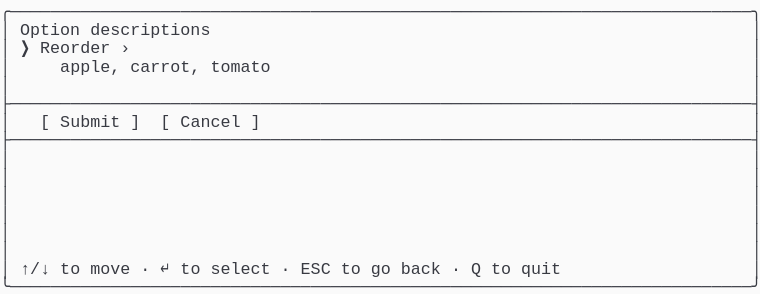
t = 0.00 s
t = 1.03 s: frame unchanged from t = 0.00 s, image omitted
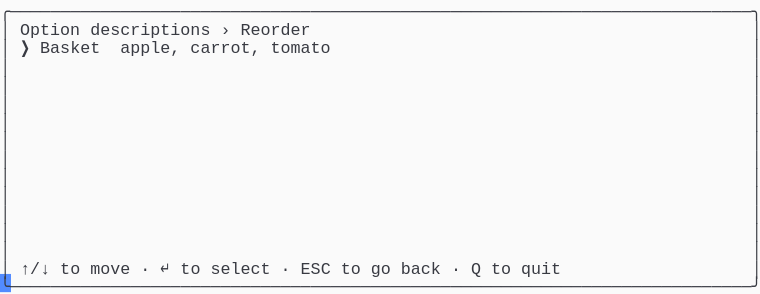
t = 1.98 s
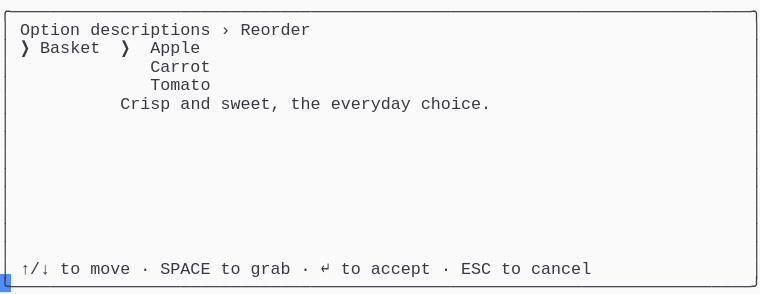
t = 2.80 s
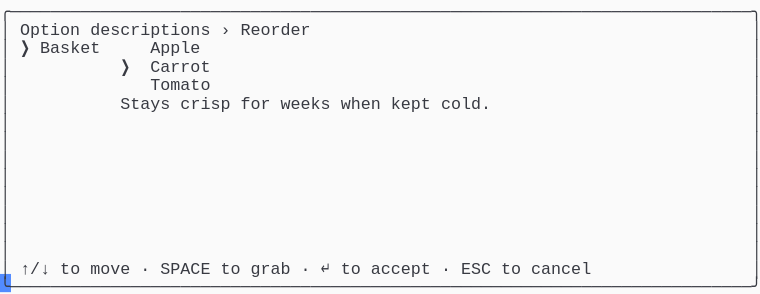
t = 3.69 s
t = 5.06 s: frame unchanged from t = 3.69 s, image omitted

The animated SVG that drew these frames (rendered in a browser with its animation timeline set to each time). Animation: 1 CSS @keyframes rule; one cycle of 5.75 s, repeats indefinitely.

<svg xmlns="http://www.w3.org/2000/svg" xmlns:xlink="http://www.w3.org/1999/xlink" width="760" height="293.92"><rect width="760" height="293.92" rx="0" ry="0" class="a"></rect><svg height="293.92" viewBox="0 0 76 29.392" width="760" xmlns="http://www.w3.org/2000/svg" xmlns:xlink="http://www.w3.org/1999/xlink"><style>.a{fill:rgb(250,250,250)}.b{font-family:Consolas,"Courier New",Courier,"Liberation Mono",monospace}.c{fill:rgb(56,58,66);white-space:pre}.d{fill:transparent}.e{fill:rgb(82,139,255)}.g{animation-duration:5.75s;animation-iteration-count:infinite;animation-name:f;animation-timing-function:steps(1,end)}@keyframes f{0%{transform:translateX(-0px)}0%{transform:translateX(-76px)}23.9%{transform:translateX(-152px)}38%{transform:translateX(-228px)}52.2%{transform:translateX(-304px)}100%{transform:translateX(-380px)}}</style><g font-family="Consolas, &quot;Courier New&quot;, Courier, &quot;Liberation Mono&quot;, monospace" font-size="1.67" class="b"><defs><symbol id="1"><text x="0" y="1.67" class="c" textLength="76.152" lengthAdjust="spacingAndGlyphs">╭──────────────────────────────────────────────────────────────────────────╮</text></symbol><symbol id="2"><text x="0" y="1.67" class="c" textLength="1.002" lengthAdjust="spacingAndGlyphs">│</text><text x="75.14999999999999" y="1.67" class="c" textLength="1.002" lengthAdjust="spacingAndGlyphs">│</text></symbol><symbol id="3"><text x="0" y="1.67" class="c" textLength="76.152" lengthAdjust="spacingAndGlyphs">├──────────────────────────────────────────────────────────────────────────┤</text></symbol><symbol id="4"><text x="0" y="1.67" class="c" textLength="1.002" lengthAdjust="spacingAndGlyphs">│</text><text x="2.004" y="1.67" class="c" textLength="3.006" lengthAdjust="spacingAndGlyphs">↑/↓</text><text x="6.012" y="1.67" class="c" textLength="2.004" lengthAdjust="spacingAndGlyphs">to</text><text x="9.017999999999999" y="1.67" class="c" textLength="4.008" lengthAdjust="spacingAndGlyphs">move</text><text x="14.027999999999999" y="1.67" class="c" textLength="1.002" lengthAdjust="spacingAndGlyphs">·</text><text x="16.032" y="1.67" class="c" textLength="1.002" lengthAdjust="spacingAndGlyphs">↵</text><text x="18.035999999999998" y="1.67" class="c" textLength="2.004" lengthAdjust="spacingAndGlyphs">to</text><text x="21.041999999999998" y="1.67" class="c" textLength="6.012" lengthAdjust="spacingAndGlyphs">select</text><text x="28.055999999999997" y="1.67" class="c" textLength="1.002" lengthAdjust="spacingAndGlyphs">·</text><text x="30.059999999999995" y="1.67" class="c" textLength="3.006" lengthAdjust="spacingAndGlyphs">ESC</text><text x="34.068" y="1.67" class="c" textLength="2.004" lengthAdjust="spacingAndGlyphs">to</text><text x="37.074" y="1.67" class="c" textLength="2.004" lengthAdjust="spacingAndGlyphs">go</text><text x="40.08" y="1.67" class="c" textLength="4.008" lengthAdjust="spacingAndGlyphs">back</text><text x="45.089999999999996" y="1.67" class="c" textLength="1.002" lengthAdjust="spacingAndGlyphs">·</text><text x="47.093999999999994" y="1.67" class="c" textLength="1.002" lengthAdjust="spacingAndGlyphs">Q</text><text x="49.098" y="1.67" class="c" textLength="2.004" lengthAdjust="spacingAndGlyphs">to</text><text x="52.104" y="1.67" class="c" textLength="4.008" lengthAdjust="spacingAndGlyphs">quit</text><text x="75.14999999999999" y="1.67" class="c" textLength="1.002" lengthAdjust="spacingAndGlyphs">│</text></symbol><symbol id="5"><text x="0" y="1.67" class="c" textLength="76.152" lengthAdjust="spacingAndGlyphs">╰──────────────────────────────────────────────────────────────────────────╯</text></symbol><symbol id="6"><text x="0" y="1.67" class="c" textLength="1.002" lengthAdjust="spacingAndGlyphs">│</text><text x="2.004" y="1.67" class="c" textLength="6.012" lengthAdjust="spacingAndGlyphs">Option</text><text x="9.017999999999999" y="1.67" class="c" textLength="12.024" lengthAdjust="spacingAndGlyphs">descriptions</text><text x="22.043999999999997" y="1.67" class="c" textLength="1.002" lengthAdjust="spacingAndGlyphs">›</text><text x="24.048" y="1.67" class="c" textLength="7.014" lengthAdjust="spacingAndGlyphs">Reorder</text><text x="75.14999999999999" y="1.67" class="c" textLength="1.002" lengthAdjust="spacingAndGlyphs">│</text></symbol><symbol id="7"><text x="0" y="1.67" class="c" textLength="1.002" lengthAdjust="spacingAndGlyphs">│</text><text x="15.029999999999998" y="1.67" class="c" textLength="6.012" lengthAdjust="spacingAndGlyphs">Tomato</text><text x="75.14999999999999" y="1.67" class="c" textLength="1.002" lengthAdjust="spacingAndGlyphs">│</text></symbol><symbol id="8"><text x="0" y="1.67" class="c" textLength="1.002" lengthAdjust="spacingAndGlyphs">│</text><text x="2.004" y="1.67" class="c" textLength="3.006" lengthAdjust="spacingAndGlyphs">↑/↓</text><text x="6.012" y="1.67" class="c" textLength="2.004" lengthAdjust="spacingAndGlyphs">to</text><text x="9.017999999999999" y="1.67" class="c" textLength="4.008" lengthAdjust="spacingAndGlyphs">move</text><text x="14.027999999999999" y="1.67" class="c" textLength="1.002" lengthAdjust="spacingAndGlyphs">·</text><text x="16.032" y="1.67" class="c" textLength="5.01" lengthAdjust="spacingAndGlyphs">SPACE</text><text x="22.043999999999997" y="1.67" class="c" textLength="2.004" lengthAdjust="spacingAndGlyphs">to</text><text x="25.05" y="1.67" class="c" textLength="4.008" lengthAdjust="spacingAndGlyphs">grab</text><text x="30.059999999999995" y="1.67" class="c" textLength="1.002" lengthAdjust="spacingAndGlyphs">·</text><text x="32.064" y="1.67" class="c" textLength="1.002" lengthAdjust="spacingAndGlyphs">↵</text><text x="34.068" y="1.67" class="c" textLength="2.004" lengthAdjust="spacingAndGlyphs">to</text><text x="37.074" y="1.67" class="c" textLength="6.012" lengthAdjust="spacingAndGlyphs">accept</text><text x="44.087999999999994" y="1.67" class="c" textLength="1.002" lengthAdjust="spacingAndGlyphs">·</text><text x="46.09199999999999" y="1.67" class="c" textLength="3.006" lengthAdjust="spacingAndGlyphs">ESC</text><text x="50.1" y="1.67" class="c" textLength="2.004" lengthAdjust="spacingAndGlyphs">to</text><text x="53.105999999999995" y="1.67" class="c" textLength="6.012" lengthAdjust="spacingAndGlyphs">cancel</text><text x="75.14999999999999" y="1.67" class="c" textLength="1.002" lengthAdjust="spacingAndGlyphs">│</text></symbol><symbol id="9"><text x="0" y="1.67" class="c" textLength="1.002" lengthAdjust="spacingAndGlyphs">│</text><text x="2.004" y="1.67" class="c" textLength="1.002" lengthAdjust="spacingAndGlyphs">❯</text><text x="4.008" y="1.67" class="c" textLength="6.012" lengthAdjust="spacingAndGlyphs">Basket</text><text x="15.029999999999998" y="1.67" class="c" textLength="5.01" lengthAdjust="spacingAndGlyphs">Apple</text><text x="75.14999999999999" y="1.67" class="c" textLength="1.002" lengthAdjust="spacingAndGlyphs">│</text></symbol><symbol id="10"><text x="0" y="1.67" class="c" textLength="1.002" lengthAdjust="spacingAndGlyphs">│</text><text x="12.024" y="1.67" class="c" textLength="1.002" lengthAdjust="spacingAndGlyphs">❯</text><text x="15.029999999999998" y="1.67" class="c" textLength="6.012" lengthAdjust="spacingAndGlyphs">Carrot</text><text x="75.14999999999999" y="1.67" class="c" textLength="1.002" lengthAdjust="spacingAndGlyphs">│</text></symbol><symbol id="11"><text x="0" y="1.67" class="c" textLength="1.002" lengthAdjust="spacingAndGlyphs">│</text><text x="12.024" y="1.67" class="c" textLength="5.01" lengthAdjust="spacingAndGlyphs">Stays</text><text x="18.035999999999998" y="1.67" class="c" textLength="5.01" lengthAdjust="spacingAndGlyphs">crisp</text><text x="24.048" y="1.67" class="c" textLength="3.006" lengthAdjust="spacingAndGlyphs">for</text><text x="28.055999999999997" y="1.67" class="c" textLength="5.01" lengthAdjust="spacingAndGlyphs">weeks</text><text x="34.068" y="1.67" class="c" textLength="4.008" lengthAdjust="spacingAndGlyphs">when</text><text x="39.077999999999996" y="1.67" class="c" textLength="4.008" lengthAdjust="spacingAndGlyphs">kept</text><text x="44.087999999999994" y="1.67" class="c" textLength="5.01" lengthAdjust="spacingAndGlyphs">cold.</text><text x="75.14999999999999" y="1.67" class="c" textLength="1.002" lengthAdjust="spacingAndGlyphs">│</text></symbol><symbol id="a"><rect height="16" width="76" x="0" y="0" class="d"></rect></symbol><symbol id="b"><rect height="1.837" width="1.1022" class="e"></rect></symbol></defs><rect height="29.392" width="76" class="a"></rect><g class="g"><svg x="0" y="0" width="456"><svg x="0"><use xlink:href="#a"></use><use xlink:href="#b" x="-0.0040000000000000036" y="0"></use></svg><svg x="76"><use xlink:href="#a"></use><use xlink:href="#b" x="75.996" y="27.38"></use><use xlink:href="#1" y="0"></use><text x="0" y="3.5069999999999997" class="c" textLength="1.002" lengthAdjust="spacingAndGlyphs">│</text><text x="2.004" y="3.5069999999999997" class="c" textLength="6.012" lengthAdjust="spacingAndGlyphs">Option</text><text x="9.017999999999999" y="3.5069999999999997" class="c" textLength="12.024" lengthAdjust="spacingAndGlyphs">descriptions</text><text x="75.14999999999999" y="3.5069999999999997" class="c" textLength="1.002" lengthAdjust="spacingAndGlyphs">│</text><text x="0" y="5.343999999999999" class="c" textLength="1.002" lengthAdjust="spacingAndGlyphs">│</text><text x="2.004" y="5.343999999999999" class="c" textLength="1.002" lengthAdjust="spacingAndGlyphs">❯</text><text x="4.008" y="5.343999999999999" class="c" textLength="7.014" lengthAdjust="spacingAndGlyphs">Reorder</text><text x="12.024" y="5.343999999999999" class="c" textLength="1.002" lengthAdjust="spacingAndGlyphs">›</text><text x="75.14999999999999" y="5.343999999999999" class="c" textLength="1.002" lengthAdjust="spacingAndGlyphs">│</text><text x="0" y="7.181" class="c" textLength="1.002" lengthAdjust="spacingAndGlyphs">│</text><text x="6.012" y="7.181" class="c" textLength="6.012" lengthAdjust="spacingAndGlyphs">apple,</text><text x="13.026" y="7.181" class="c" textLength="7.014" lengthAdjust="spacingAndGlyphs">carrot,</text><text x="21.041999999999998" y="7.181" class="c" textLength="6.012" lengthAdjust="spacingAndGlyphs">tomato</text><text x="75.14999999999999" y="7.181" class="c" textLength="1.002" lengthAdjust="spacingAndGlyphs">│</text><use xlink:href="#2" y="7.348"></use><use xlink:href="#3" y="9.185"></use><text x="0" y="12.692" class="c" textLength="1.002" lengthAdjust="spacingAndGlyphs">│</text><text x="4.008" y="12.692" class="c" textLength="1.002" lengthAdjust="spacingAndGlyphs">[</text><text x="6.012" y="12.692" class="c" textLength="6.012" lengthAdjust="spacingAndGlyphs">Submit</text><text x="13.026" y="12.692" class="c" textLength="1.002" lengthAdjust="spacingAndGlyphs">]</text><text x="16.032" y="12.692" class="c" textLength="1.002" lengthAdjust="spacingAndGlyphs">[</text><text x="18.035999999999998" y="12.692" class="c" textLength="6.012" lengthAdjust="spacingAndGlyphs">Cancel</text><text x="25.05" y="12.692" class="c" textLength="1.002" lengthAdjust="spacingAndGlyphs">]</text><text x="75.14999999999999" y="12.692" class="c" textLength="1.002" lengthAdjust="spacingAndGlyphs">│</text><use xlink:href="#3" y="12.859"></use><use xlink:href="#2" y="14.696"></use><use xlink:href="#2" y="16.533"></use><use xlink:href="#2" y="18.37"></use><use xlink:href="#2" y="20.206999999999997"></use><use xlink:href="#2" y="22.044"></use><use xlink:href="#2" y="23.881000000000004"></use><use xlink:href="#4" y="25.718"></use><use xlink:href="#5" y="27.555"></use></svg><svg x="152"><use xlink:href="#a"></use><use xlink:href="#b" x="75.996" y="27.38"></use><use xlink:href="#1" y="0"></use><use xlink:href="#6" y="1.837"></use><text x="0" y="5.343999999999999" class="c" textLength="1.002" lengthAdjust="spacingAndGlyphs">│</text><text x="2.004" y="5.343999999999999" class="c" textLength="1.002" lengthAdjust="spacingAndGlyphs">❯</text><text x="4.008" y="5.343999999999999" class="c" textLength="6.012" lengthAdjust="spacingAndGlyphs">Basket</text><text x="12.024" y="5.343999999999999" class="c" textLength="6.012" lengthAdjust="spacingAndGlyphs">apple,</text><text x="19.037999999999997" y="5.343999999999999" class="c" textLength="7.014" lengthAdjust="spacingAndGlyphs">carrot,</text><text x="27.054" y="5.343999999999999" class="c" textLength="6.012" lengthAdjust="spacingAndGlyphs">tomato</text><text x="75.14999999999999" y="5.343999999999999" class="c" textLength="1.002" lengthAdjust="spacingAndGlyphs">│</text><use xlink:href="#2" y="5.511"></use><use xlink:href="#2" y="7.348"></use><use xlink:href="#2" y="9.185"></use><use xlink:href="#2" y="11.022"></use><use xlink:href="#2" y="12.859"></use><use xlink:href="#2" y="14.696"></use><use xlink:href="#2" y="16.533"></use><use xlink:href="#2" y="18.37"></use><use xlink:href="#2" y="20.206999999999997"></use><use xlink:href="#2" y="22.044"></use><use xlink:href="#2" y="23.881000000000004"></use><use xlink:href="#4" y="25.718"></use><use xlink:href="#5" y="27.555"></use></svg><svg x="228"><use xlink:href="#a"></use><use xlink:href="#b" x="75.996" y="27.38"></use><use xlink:href="#1" y="0"></use><use xlink:href="#6" y="1.837"></use><text x="0" y="5.343999999999999" class="c" textLength="1.002" lengthAdjust="spacingAndGlyphs">│</text><text x="2.004" y="5.343999999999999" class="c" textLength="1.002" lengthAdjust="spacingAndGlyphs">❯</text><text x="4.008" y="5.343999999999999" class="c" textLength="6.012" lengthAdjust="spacingAndGlyphs">Basket</text><text x="12.024" y="5.343999999999999" class="c" textLength="1.002" lengthAdjust="spacingAndGlyphs">❯</text><text x="15.029999999999998" y="5.343999999999999" class="c" textLength="5.01" lengthAdjust="spacingAndGlyphs">Apple</text><text x="75.14999999999999" y="5.343999999999999" class="c" textLength="1.002" lengthAdjust="spacingAndGlyphs">│</text><text x="0" y="7.181" class="c" textLength="1.002" lengthAdjust="spacingAndGlyphs">│</text><text x="15.029999999999998" y="7.181" class="c" textLength="6.012" lengthAdjust="spacingAndGlyphs">Carrot</text><text x="75.14999999999999" y="7.181" class="c" textLength="1.002" lengthAdjust="spacingAndGlyphs">│</text><use xlink:href="#7" y="7.348"></use><text x="0" y="10.855" class="c" textLength="1.002" lengthAdjust="spacingAndGlyphs">│</text><text x="12.024" y="10.855" class="c" textLength="5.01" lengthAdjust="spacingAndGlyphs">Crisp</text><text x="18.035999999999998" y="10.855" class="c" textLength="3.006" lengthAdjust="spacingAndGlyphs">and</text><text x="22.043999999999997" y="10.855" class="c" textLength="6.012" lengthAdjust="spacingAndGlyphs">sweet,</text><text x="29.058" y="10.855" class="c" textLength="3.006" lengthAdjust="spacingAndGlyphs">the</text><text x="33.065999999999995" y="10.855" class="c" textLength="8.016" lengthAdjust="spacingAndGlyphs">everyday</text><text x="42.083999999999996" y="10.855" class="c" textLength="7.014" lengthAdjust="spacingAndGlyphs">choice.</text><text x="75.14999999999999" y="10.855" class="c" textLength="1.002" lengthAdjust="spacingAndGlyphs">│</text><use xlink:href="#2" y="11.022"></use><use xlink:href="#2" y="12.859"></use><use xlink:href="#2" y="14.696"></use><use xlink:href="#2" y="16.533"></use><use xlink:href="#2" y="18.37"></use><use xlink:href="#2" y="20.206999999999997"></use><use xlink:href="#2" y="22.044"></use><use xlink:href="#2" y="23.881000000000004"></use><use xlink:href="#8" y="25.718"></use><use xlink:href="#5" y="27.555"></use></svg><svg x="304"><use xlink:href="#a"></use><use xlink:href="#b" x="75.996" y="27.38"></use><use xlink:href="#1" y="0"></use><use xlink:href="#6" y="1.837"></use><use xlink:href="#9" y="3.674"></use><use xlink:href="#10" y="5.511"></use><use xlink:href="#7" y="7.348"></use><use xlink:href="#11" y="9.185"></use><use xlink:href="#2" y="11.022"></use><use xlink:href="#2" y="12.859"></use><use xlink:href="#2" y="14.696"></use><use xlink:href="#2" y="16.533"></use><use xlink:href="#2" y="18.37"></use><use xlink:href="#2" y="20.206999999999997"></use><use xlink:href="#2" y="22.044"></use><use xlink:href="#2" y="23.881000000000004"></use><use xlink:href="#8" y="25.718"></use><use xlink:href="#5" y="27.555"></use></svg><svg x="380"><use xlink:href="#a"></use><use xlink:href="#b" x="0.996" y="27.38"></use><use xlink:href="#6" y="0"></use><use xlink:href="#9" y="1.837"></use><use xlink:href="#10" y="3.674"></use><use xlink:href="#7" y="5.511"></use><use xlink:href="#11" y="7.348"></use><use xlink:href="#2" y="9.185"></use><use xlink:href="#2" y="11.022"></use><use xlink:href="#2" y="12.859"></use><use xlink:href="#2" y="14.696"></use><use xlink:href="#2" y="16.533"></use><use xlink:href="#2" y="18.37"></use><use xlink:href="#2" y="20.206999999999997"></use><use xlink:href="#2" y="22.044"></use><use xlink:href="#8" y="23.881000000000004"></use><use xlink:href="#5" y="25.718"></use></svg></svg></g></g></svg></svg>
